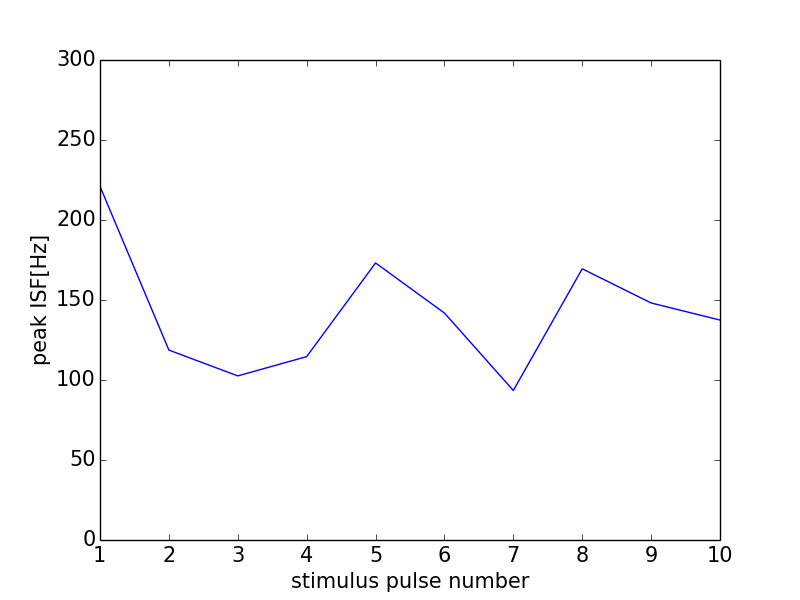

Data behind this chart, as committed beside it:
0, 0.0
0, 0
1, 221
2, 118.7
3, 102.6
4, 114.6
5, 173.2
6, 141.8
7, 93.46
8, 169.5
9, 148.1
10, 137.5
11, 0
